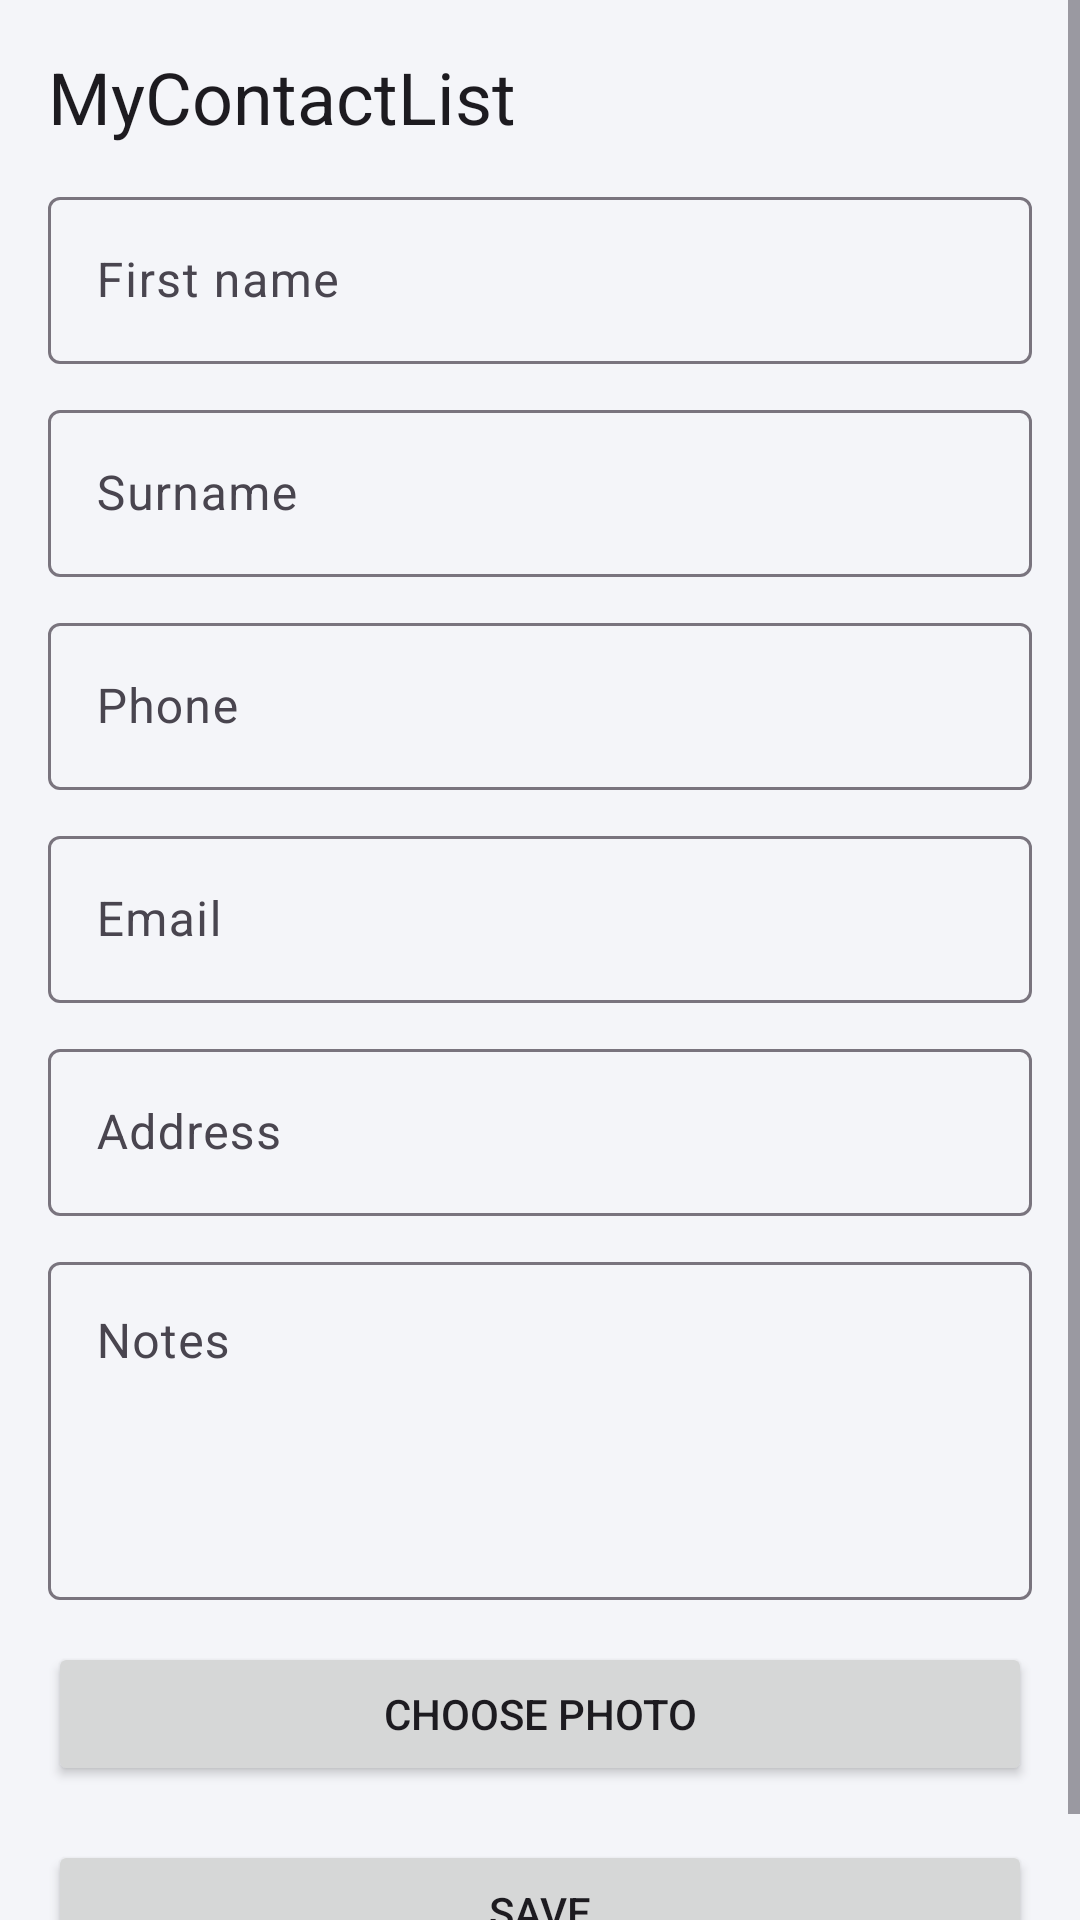

Layout XML and referenced resources for this Android screen:
<!-- AndroidManifest.xml: application theme Theme.MyContactList -->
<!-- res/layout/activity_contact_form.xml -->
<?xml version="1.0" encoding="utf-8"?>
<ScrollView xmlns:android="http://schemas.android.com/apk/res/android"
    xmlns:app="http://schemas.android.com/apk/res-auto"
    android:layout_width="match_parent"
    android:layout_height="match_parent"
    android:fillViewport="true"
    android:background="@color/surface_variant">

    <LinearLayout
        android:layout_width="match_parent"
        android:layout_height="wrap_content"
        android:orientation="vertical"
        android:padding="16dp">

        <TextView
            android:layout_width="match_parent"
            android:layout_height="wrap_content"
            android:text="@string/app_name"
            android:textAppearance="@style/TextAppearance.Material3.HeadlineSmall"
            android:paddingBottom="12dp" />

        <com.google.android.material.textfield.TextInputLayout
            android:layout_width="match_parent"
            android:layout_height="wrap_content"
            android:hint="@string/first_name">

            <com.google.android.material.textfield.TextInputEditText
                android:id="@+id/firstNameInput"
                android:layout_width="match_parent"
                android:layout_height="wrap_content" />
        </com.google.android.material.textfield.TextInputLayout>

        <com.google.android.material.textfield.TextInputLayout
            android:layout_width="match_parent"
            android:layout_height="wrap_content"
            android:layout_marginTop="10dp"
            android:hint="@string/last_name">

            <com.google.android.material.textfield.TextInputEditText
                android:id="@+id/lastNameInput"
                android:layout_width="match_parent"
                android:layout_height="wrap_content" />
        </com.google.android.material.textfield.TextInputLayout>

        <com.google.android.material.textfield.TextInputLayout
            android:layout_width="match_parent"
            android:layout_height="wrap_content"
            android:layout_marginTop="10dp"
            android:hint="@string/phone">

            <com.google.android.material.textfield.TextInputEditText
                android:id="@+id/phoneInput"
                android:layout_width="match_parent"
                android:layout_height="wrap_content"
                android:inputType="phone" />
        </com.google.android.material.textfield.TextInputLayout>

        <com.google.android.material.textfield.TextInputLayout
            android:layout_width="match_parent"
            android:layout_height="wrap_content"
            android:layout_marginTop="10dp"
            android:hint="@string/email">

            <com.google.android.material.textfield.TextInputEditText
                android:id="@+id/emailInput"
                android:layout_width="match_parent"
                android:layout_height="wrap_content"
                android:inputType="textEmailAddress" />
        </com.google.android.material.textfield.TextInputLayout>

        <com.google.android.material.textfield.TextInputLayout
            android:layout_width="match_parent"
            android:layout_height="wrap_content"
            android:layout_marginTop="10dp"
            android:hint="@string/address">

            <com.google.android.material.textfield.TextInputEditText
                android:id="@+id/addressInput"
                android:layout_width="match_parent"
                android:layout_height="wrap_content" />
        </com.google.android.material.textfield.TextInputLayout>

        <com.google.android.material.textfield.TextInputLayout
            android:layout_width="match_parent"
            android:layout_height="wrap_content"
            android:layout_marginTop="10dp"
            android:hint="@string/notes">

            <com.google.android.material.textfield.TextInputEditText
                android:id="@+id/notesInput"
                android:layout_width="match_parent"
                android:layout_height="wrap_content"
                android:lines="4"
                android:gravity="top" />
        </com.google.android.material.textfield.TextInputLayout>

        <Button
            android:id="@+id/choosePhotoButton"
            android:layout_width="match_parent"
            android:layout_height="wrap_content"
            android:layout_marginTop="14dp"
            android:text="@string/pick_photo" />

        <ImageView
            android:id="@+id/photoPreview"
            android:layout_width="match_parent"
            android:layout_height="180dp"
            android:layout_marginTop="12dp"
            android:background="@android:color/darker_gray"
            android:contentDescription="Contact photo preview"
            android:scaleType="centerCrop"
            android:visibility="gone" />

        <Button
            android:id="@+id/saveButton"
            android:layout_width="match_parent"
            android:layout_height="wrap_content"
            android:layout_marginTop="18dp"
            android:text="@string/save" />
    </LinearLayout>
</ScrollView>
<!-- resources referenced by this layout -->
<resources>
  <color name="surface_variant">#F4F5F9</color>
  <string name="address">Address</string>
  <string name="app_name">MyContactList</string>
  <string name="email">Email</string>
  <string name="first_name">First name</string>
  <string name="last_name">Surname</string>
  <string name="notes">Notes</string>
  <string name="phone">Phone</string>
  <string name="pick_photo">Choose photo</string>
  <string name="save">Save</string>
  <style name="Theme.MyContactList" parent="Theme.Material3.DayNight.NoActionBar">
          <item name="colorPrimary">@color/primary</item>
          <item name="colorPrimaryVariant">@color/primary_dark</item>
          <item name="colorSecondary">@color/accent</item>
          <item name="android:statusBarColor">@android:color/transparent</item>
          <item name="android:navigationBarColor">@android:color/transparent</item>
          <item name="colorSurface">@color/surface</item>
          <item name="colorOnSurface">@color/text_primary</item>
          <item name="android:windowBackground">@color/surface_variant</item>
          <item name="toolbarStyle">@style/Widget.Material3.Toolbar</item>
      </style>
  <color name="primary">#3F51B5</color>
  <color name="primary_dark">#303F9F</color>
  <color name="accent">#FF5722</color>
  <color name="surface">#FFFFFF</color>
  <color name="text_primary">#1E1E1E</color>
</resources>
